Run: headless pygame with SDL's dummy video driver; simulated clock (each Clock.tick advances the game by its frame time, no real sleeping); random seed 0; keys injected as events and as key.get_pressed() state; mouse plan: one left click at the window centre at the start of phase 2, then a move to the lower-right quarter at the start of phase 3.
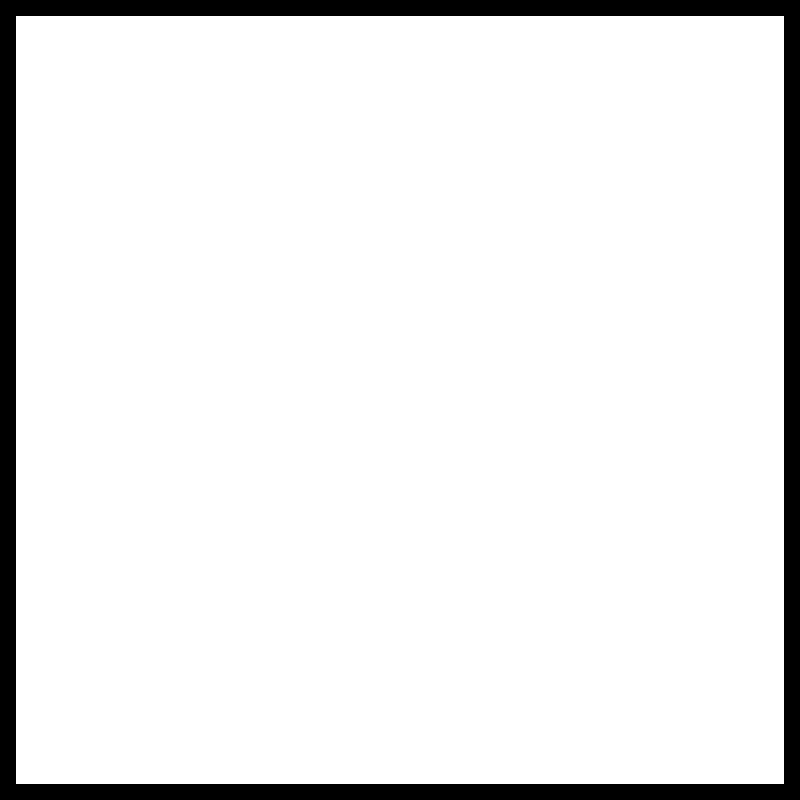
Frame 1 of 4 · flips 1–60 · no input
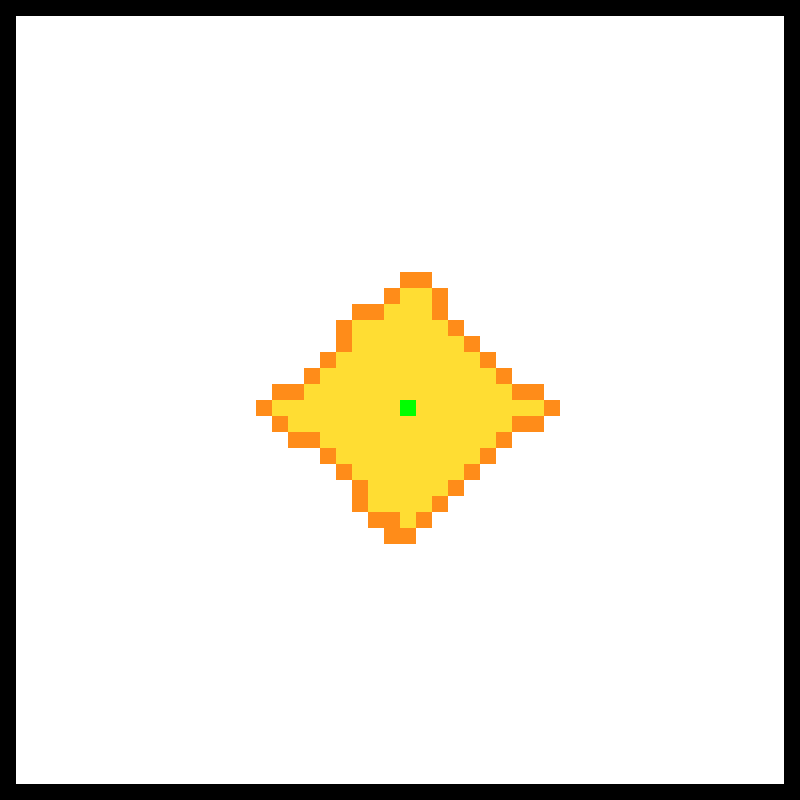
Frame 2 of 4 · flips 61–180 · clicked the window centre · tapped SPACE, RETURN · held RIGHT (→), D
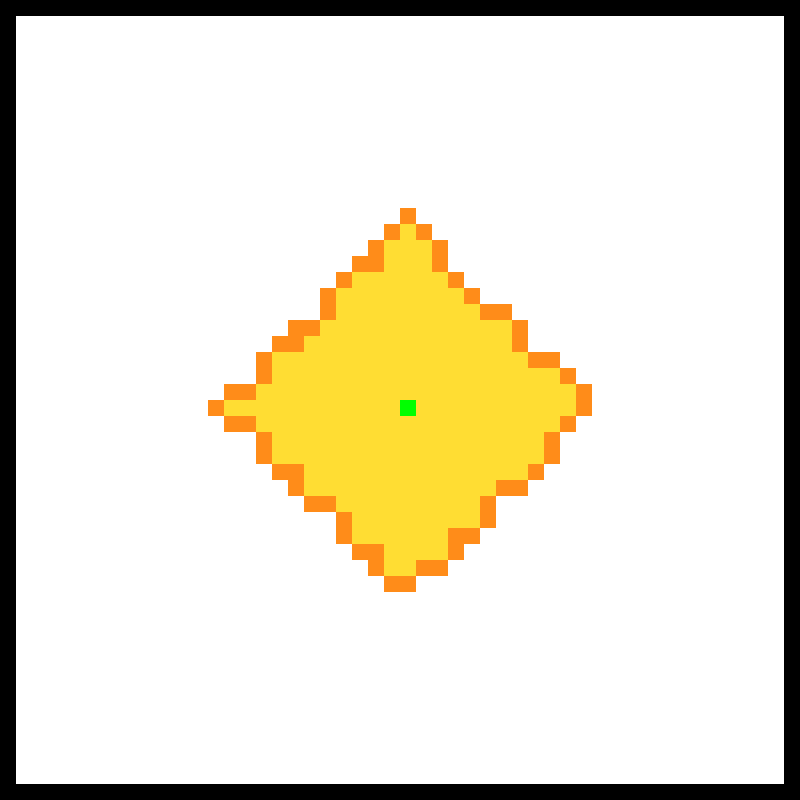
Frame 3 of 4 · flips 181–300 · moved the mouse to the lower-right quarter · held DOWN (↓), S
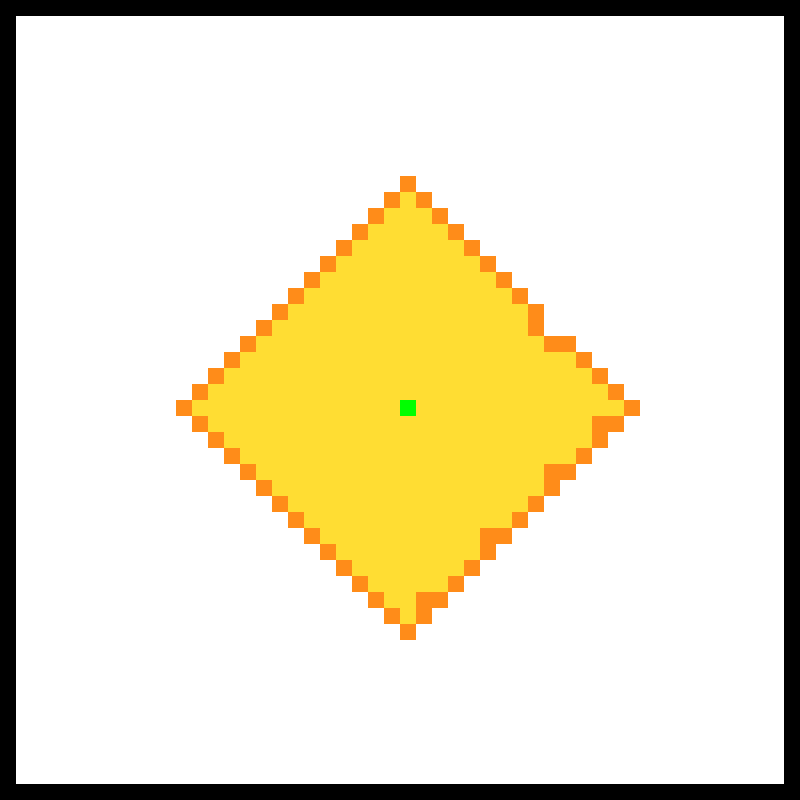
Frame 4 of 4 · flips 301–420 · held LEFT (←), A, UP (↑), W

The pygame program that drew these frames:

import pygame

import time
from queue import PriorityQueue

WIDTH = 800
WIN = pygame.display.set_mode((WIDTH, WIDTH))
pygame.display.set_caption("Dijkstra's Path Finding Algorithm")


# each colour represents the state of each node, helping determine what set it bleongs to

RED = (255, 0, 0)
GREEN = (0, 255, 0)
BLUE = (0, 255, 0)
YELLOW = (255,221,51)
WHITE = (255, 255, 255)
BLACK = (0, 0, 0)
PURPLE = (128, 0, 128)
ORANGE = (255,140,25)

class Node:
    def __init__ (self, row, col, width, total_rows):
        self.row = row
        self.col = col
        # need to keep track of x/y coordinate because pygame needs to draw a cube rather than just fill
        # and area. This allows us to find the location for each cube as it will be 800 / 50 
        # as it is a 50*50 grid
        self.x = row * width
        self.y = col * width

        self.colour = WHITE
        self.neighbours = []
        self.width = width
        self.total_rows = total_rows
        
    def get_pos(self): # this returns the position of any given square in the grid
        return self.row, self.col
    
    def is_closed(self): # checks if a node is closed/checked i.e a red node in the closed set
        return self.colour == YELLOW
     
    def is_open(self): #checks if current node is in the open set
        return self.colour == ORANGE
    
    def is_barrier(self): # checks if node is checkable
        return self.colour == BLACK
    
    def is_start_node(self): # defines where the search will start from
        return self.colour == GREEN
    
    def is_dest_node(self): # defines where the algorith is trying to go
        return self.colur == RED
    
    def reset_node(self): # resets a node from any given state back to the default state
        self.colour = WHITE
    
    # these are to actually set the colours rather than just asking to return a colour
    
    def START(self):
        self.colour = GREEN
    
    def CLOSE(self):
        self.colour = YELLOW
    
    def OPEN(self):
        self.colour = ORANGE
    
    def BARRIER(self):
        self.colour = BLACK
    
    def END(self):
        self.colour = RED
       
    def PATH(self):
        self.colour = PURPLE
    
    def draw(self, win): # for pygame 0,0 is the top left hand side of the window
        pygame.draw.rect(win, self.colour, (self.x, self.y, self.width, self.width))
    
    def update_neighbours(self, grid): # adds all valid neighbours to the neigbours list so it doesn't try and traverse through barriers
        # check up down left right and check they are not barriers
        self.neighbours = []
        if self.row < self.total_rows -1 and not grid[self.row + 1][self.col].is_barrier(): # check down
            self.neighbours.append(grid[self.row + 1][self.col])
            
        if self.row > 0 and not grid[self.row - 1][self.col].is_barrier(): # check up
            self.neighbours.append(grid[self.row - 1][self.col])
        if self.col < self.total_rows -1 and not grid[self.row][self.col + 1].is_barrier(): # check left
                self.neighbours.append(grid[self.row][self.col + 1])
                
        if self.row < self.total_rows - 1 and not grid[self.row][self.col - 1].is_barrier(): # check right
            self.neighbours.append(grid[self.row][self.col-1])
                   
    def __lt__ (self, other): # less than function compares two nodes
        return False

# define the heuristic function, defines distance between point1 and point2 and returns it
# using manhatten distance to help guess the nearest distance
def h(point1, point2):
    x1, y1 = point1
    x2, y2 = point2
    return abs(x1 - x2) + abs (y1 - y2) # returns absolute distance of (x1-x2) + (y1-y2), our heuristic

# makes path by iterating from came from and making it part of the path

def reconstruct_path(came_from, current, end, draw):
    while current in came_from:
        current = came_from[current]
        current.PATH()
        
        draw()
        


# Implementation of Dijkstras Algorithm

def algorithm(draw, grid, start, end):
    count = 0
    open_set = PriorityQueue()
    open_set.put((0, count, start))
    came_from = {}
    g_score = {node: float("inf") for row in grid for node in row}
    g_score[start] = 0

    while not open_set.empty():
        for event in pygame.event.get():
            if event.type == pygame.QUIT:
                pygame.quit()

        current = open_set.get()[2]
        if current == end:
            reconstruct_path(came_from, current, end, draw)
            end.END()
            return True

        for neighbour in current.neighbours:
            temp_g_score = g_score[current] + 1

            if temp_g_score < g_score[neighbour]:
                came_from[neighbour] = current
                g_score[neighbour] = temp_g_score
                open_set.put((g_score[neighbour], count, neighbour))
                neighbour.OPEN()
        draw()

        if current != start:
            current.CLOSE()

    return False


           
# create a grid data structure to hold all of the nodes and their respective data

def make_grid(rows, width):
    grid = []
    gap = width // rows
    for i in range(rows):
        grid.append([])
        for j in range(rows):
            if i == 0 or i == rows - 1 or j == 0 or j == rows - 1:
                node = Node(i, j, gap, rows)
                node.BARRIER()  # Set perimeter nodes as barriers
            else:
                node = Node(i, j, gap, rows)
            grid[i].append(node)
    return grid

def draw(win, grid, rows, width): # function that draws everything that has been set out
    win.fill(WHITE)
    for row in grid:
        for node in row:
            node.draw(win)
    
    pygame.display.update()
    
def clicked_pos(pos, rows, width):
    gap = width // rows
    y,x = pos
    # this takes the position of x and position of y and finds out where they are and what cube has been clicked using the width of the cubes
    row = y // gap
    col = x // gap
    
    return row, col

# main function to set up events

def main(win, width):
    ROWS = 50
    grid = make_grid(ROWS, width)
    
    start = None
    end = None
    
    run = True
    started = False
    while run:
        draw(win, grid, ROWS, width)
        for event in pygame.event.get(): # at begining of while loop runs through all events to check what they are
            if event.type == pygame.QUIT:
                run = False
            if started: # if algorithm has started the user can't change anything i.e. add barriers
                continue
            if pygame.mouse.get_pressed()[0]: # if left mouse clicked
                pos = pygame.mouse.get_pos()
                row, col = clicked_pos(pos, ROWS, width) # gives us the rows and coloumns that has been clicked
                node = grid[row][col]
                if not start and node != end:
                    start = node
                    start.START()
                elif not end and node != start:
                    end = node
                    end.END()
                elif node != end and node != start:
                    node.BARRIER()
            elif pygame.mouse.get_pressed()[2]: # if right mouse clicked
                pos = pygame.mouse.get_pos()
                row, col = clicked_pos(pos, ROWS, width) # gives us the rows and coloumns that has been clicked
                node = grid[row][col]
                node.reset_node()
                if node == start:
                    start = None
                elif node == end:
                    end == None
            if event.type == pygame.KEYDOWN: # checks to see if a key has been pressed
                if event.key == pygame.K_SPACE and not started: # if the key pressed is spacebar then the algorithm runs
                    start_time = time.time()
                    for row in grid:
                        for node in row:
                            node.update_neighbours(grid)
                    algorithm(lambda: draw(win, grid, ROWS, width), grid, start, end)  # lambda is anonymous function so we can parse draw as an argument to another function
                    end_time = time.time()
                    print(end_time - start_time)
                if event.key == pygame.K_r: # reset grid when user presses r
                    start = None
                    end = None
                    grid = make_grid(ROWS, width)
    pygame.quit()
    
main(WIN, WIDTH)
    
